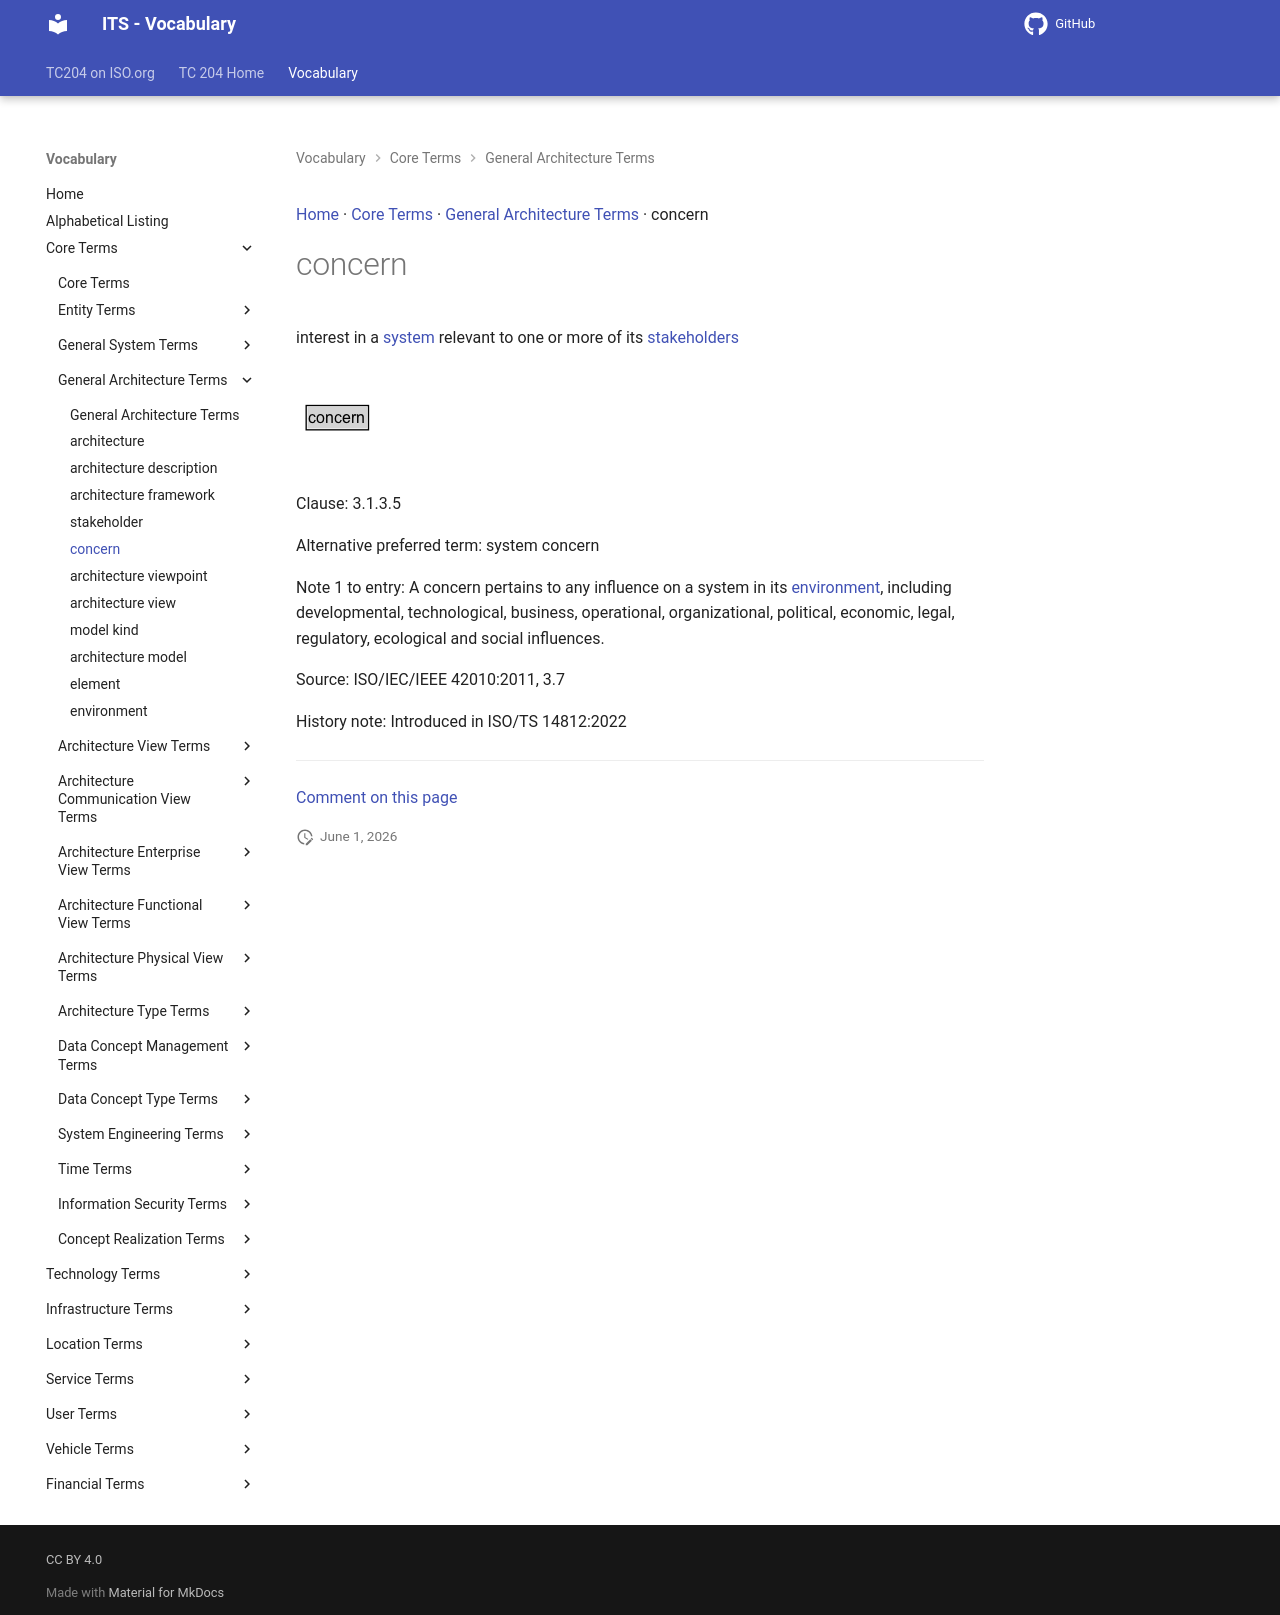

repository: ISO-TC204/iso14812 · page: v1.1.2-alpha.4/terms/concern/index.html · generator: mkdocs

[Home](../index.md) · [Core Terms](groups/Core Terms.md) · [General Architecture Terms](patterns/General Architecture Terms.md) · concern

# concern

<div class="draft4-watermark" aria-hidden="true"></div>

<system> interest in a [system](system.md) relevant to one or more of its [stakeholders](stakeholder.md)

<object type="image/svg+xml" data="../../diagrams/concern.dot.svg">
    <img alt="concern Diagram" src="../../diagrams/concern.dot.png" /> <!-- Fallback for non-SVG browsers -->
</object>

Clause: 3.1.3.5

Alternative preferred term: system concern

Note 1 to entry: A concern pertains to any influence on a system in its [environment](environment.md), including developmental, technological, business, operational, organizational, political, economic, legal, regulatory, ecological and social influences.

Source: ISO/IEC/IEEE 42010:2011, 3.7

History note: Introduced in ISO/TS 14812:2022


---

[Comment on this page](https://github.com/ISO-TC204/iso14812/issues/new?template=page-feedback.yml&title=%5BPage+feedback%5D+concern&page-title=concern&page-path=terms%2Fconcern.md)
